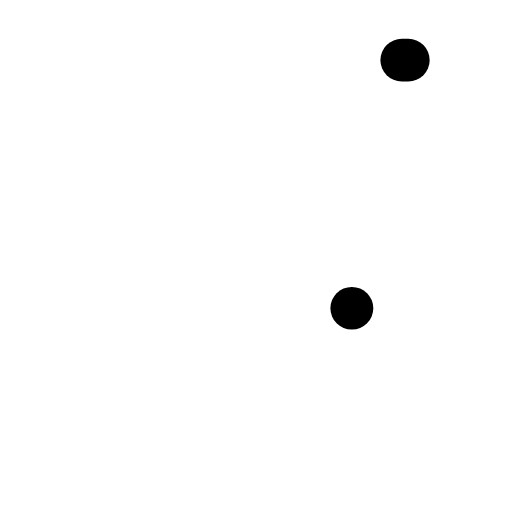
t = 0.00 s
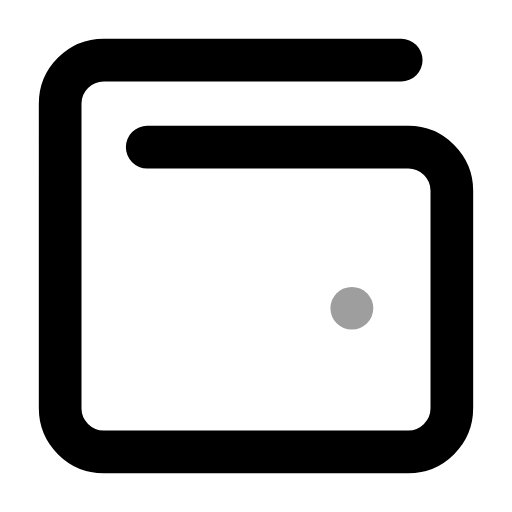
t = 0.26 s
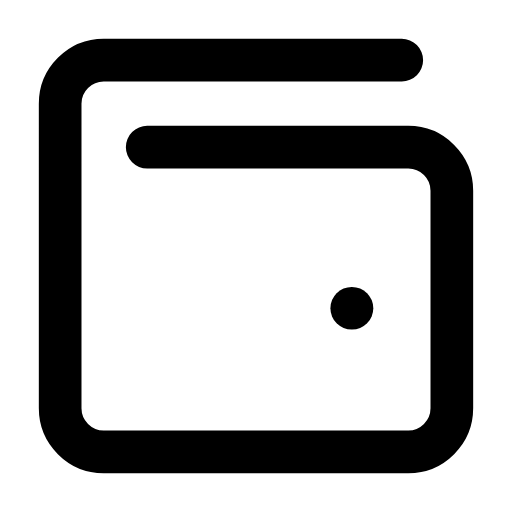
t = 0.53 s
t = 0.78 s: frame unchanged from t = 0.53 s, image omitted
t = 1.06 s: frame unchanged from t = 0.53 s, image omitted
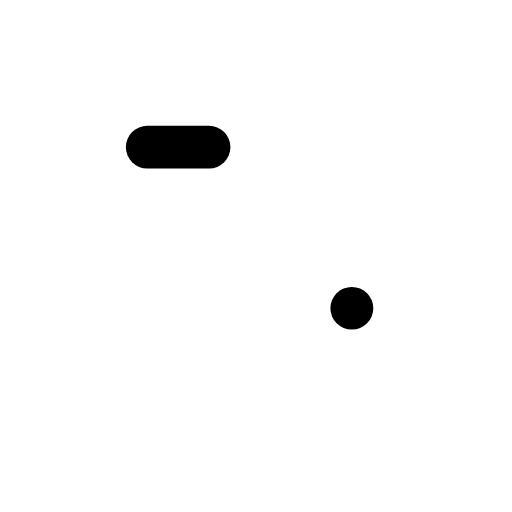
t = 1.33 s

The animated SVG that drew these frames (rendered in a browser with its animation timeline set to each time). Animation: 2 SMIL elements (animate=2); one cycle of 1.60 s, repeats indefinitely.

<svg xmlns="http://www.w3.org/2000/svg" width="24" height="24" viewBox="0 0 24 24" fill="none"><g transform="translate(-0.24 -0.24) scale(1.02)"><path stroke="currentColor" stroke-width="1.961" stroke-linecap="round" stroke-linejoin="round" fill="none" d="M7 7L19 7C20.1 7 21 7.9 21 9L21 19C21 20.1 20.1 21 19 21L5 21C3.9 21 3 20.1 3 19L3 5C3 3.9 3.9 3 5 3L19 3" pathLength="1" stroke-dasharray="1"><animate attributeName="stroke-dashoffset" values="1;1;0;0;0;0;1;1;1" keyTimes="0;0;0.189;0.45;0.6;0.774;0.9;0.9;1" dur="1.6s" repeatCount="indefinite" calcMode="spline" keySplines="0.16 1 0.3 1;0.16 1 0.3 1;0.16 1 0.3 1;0.16 1 0.3 1;0.16 1 0.3 1;0.16 1 0.3 1;0.16 1 0.3 1;0.16 1 0.3 1"/></path><path stroke="currentColor" stroke-width="1.961" stroke-linecap="round" stroke-linejoin="round" fill="none" d="M16.4 14.4L16.41 14.4"><animate attributeName="opacity" values="1;1;0.25;1;1;1;1;0.25;1;1;1" keyTimes="0;0.135;0.2475;0.36;0.45;0.6;0.66;0.735;0.81;0.9;1" dur="1.6s" repeatCount="indefinite" calcMode="spline" keySplines="0.16 1 0.3 1;0.16 1 0.3 1;0.16 1 0.3 1;0.16 1 0.3 1;0.16 1 0.3 1;0.16 1 0.3 1;0.16 1 0.3 1;0.16 1 0.3 1;0.16 1 0.3 1;0.16 1 0.3 1"/></path></g></svg>
